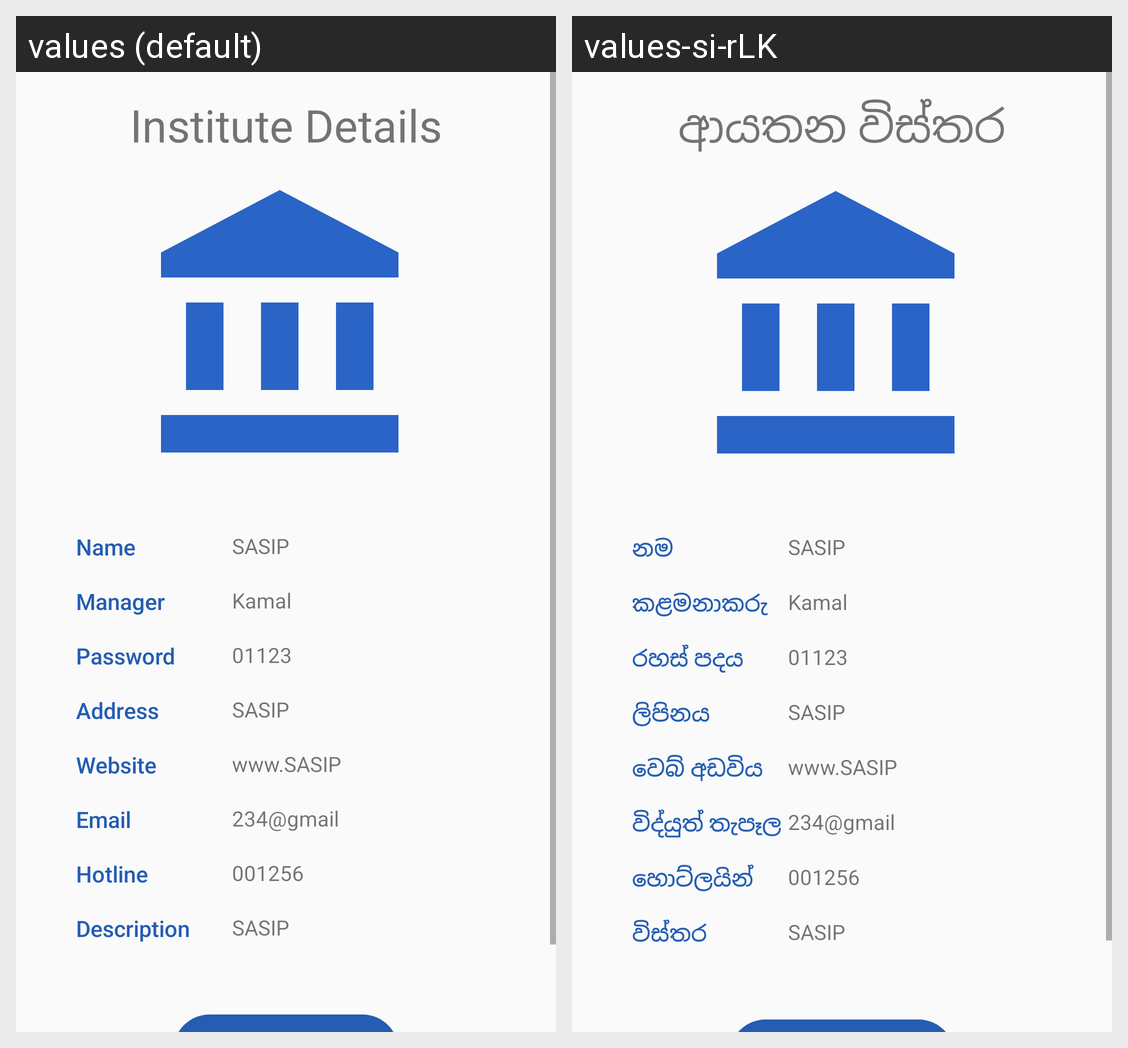

Locale-by-locale string values for the Android screen shown in this grid:
Android screen res/layout/fragment_institute_profile.xml rendered under 2 locales, left to right: values (default), values-si-rLK. Device: Nexus 5 (rendered at 1080×1920; each locale shown at half size, 540×960, under a caption strip naming it); theme AppTheme.
Strings drawn on this screen, with the default value and each locale's value (text and hints the layout hard-codes, and strings that could not be matched under every locale, appear in the picture but are not listed):

institute_details
  values: Institute Details
  values-si-rLK: ආයතන විස්තර

name77486
  values: Name
  values-si-rLK: නම

institute_managerPro
  values: Manager
  values-si-rLK: කළමනාකරු

password
  values: Password
  values-si-rLK: රහස් පදය

address
  values: Address
  values-si-rLK: ලිපිනය

website
  values: Website
  values-si-rLK: වෙබ් අඩවිය

email
  values: Email
  values-si-rLK: විද්යුත් තැපෑල

hotline
  values: Hotline
  values-si-rLK: හොට්ලයින්

description
  values: Description
  values-si-rLK: විස්තර
